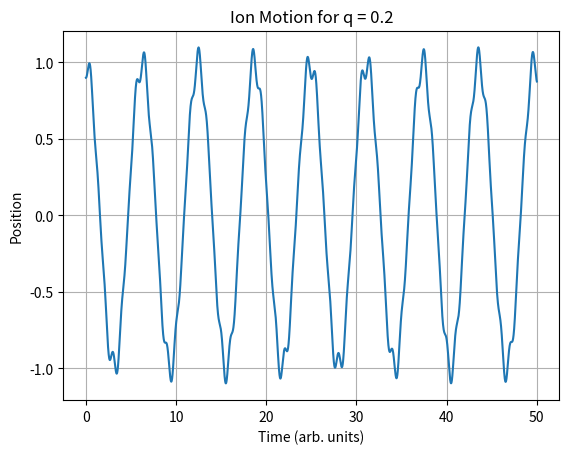
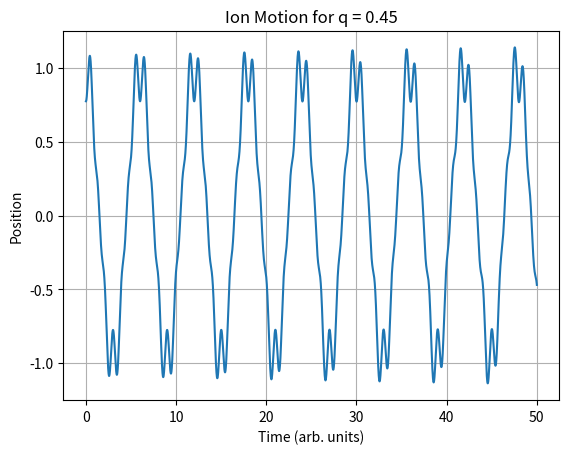
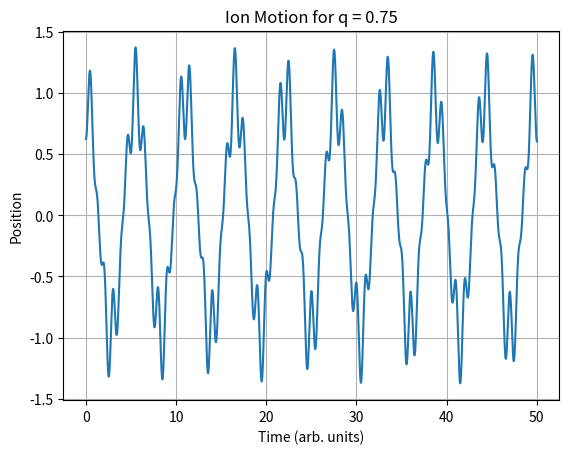
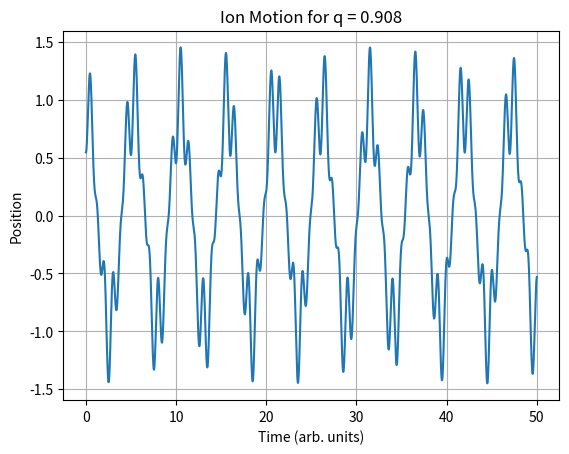

Generate these figures, in order, with matplotlib:
import numpy as np
import matplotlib.pyplot as plt


A = 1.0
B = 0.0
Omega_rf = 2*np.pi*1     
t = np.linspace(0, 50, 5000)
def ion_motion(t, q):
    omega_x = np.sqrt(1 + q**2/2 + 5*q**5/128)
    return A * np.cos(omega_x * t + B) * (1 - (q/2)*np.cos(Omega_rf * t))
q_values = [0.2, 0.45, 0.75, 0.908]
for q in q_values:
    x_t = ion_motion(t, q)
    plt.figure()
    plt.plot(t, x_t)
    plt.xlabel("Time (arb. units)")
    plt.ylabel("Position")
    plt.title(f"Ion Motion for q = {q}")
    plt.grid(True)
    plt.show()
